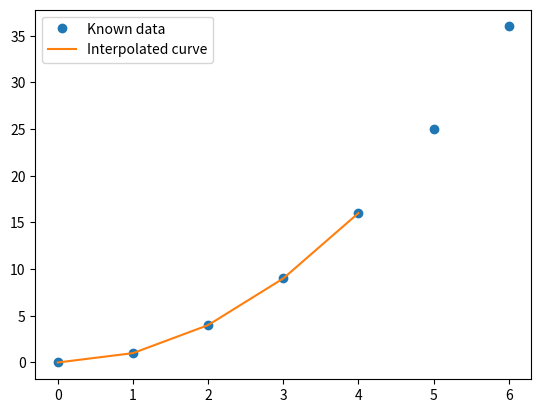

Write the Python code that produced this figure.
import numpy as np
import matplotlib.pyplot as plt
import scipy
from scipy.interpolate import interp1d

# 已知数据点
x = np.array([0, 1, 2, 3, 4, 5, 6])
y = np.array([0, 1, 4, 9, 16, 25, 36])

# 创建插值函数，'linear' 表示线性插值
f = interp1d(x, y, kind='linear')

# 生成新数据点
x_new = np.linspace(0, 4, 100)
y_new = f(x_new)

# 绘制插值结果
plt.plot(x, y, 'o', label='Known data')
plt.plot(x_new, y_new, '-', label='Interpolated curve')
plt.legend()
plt.show()
